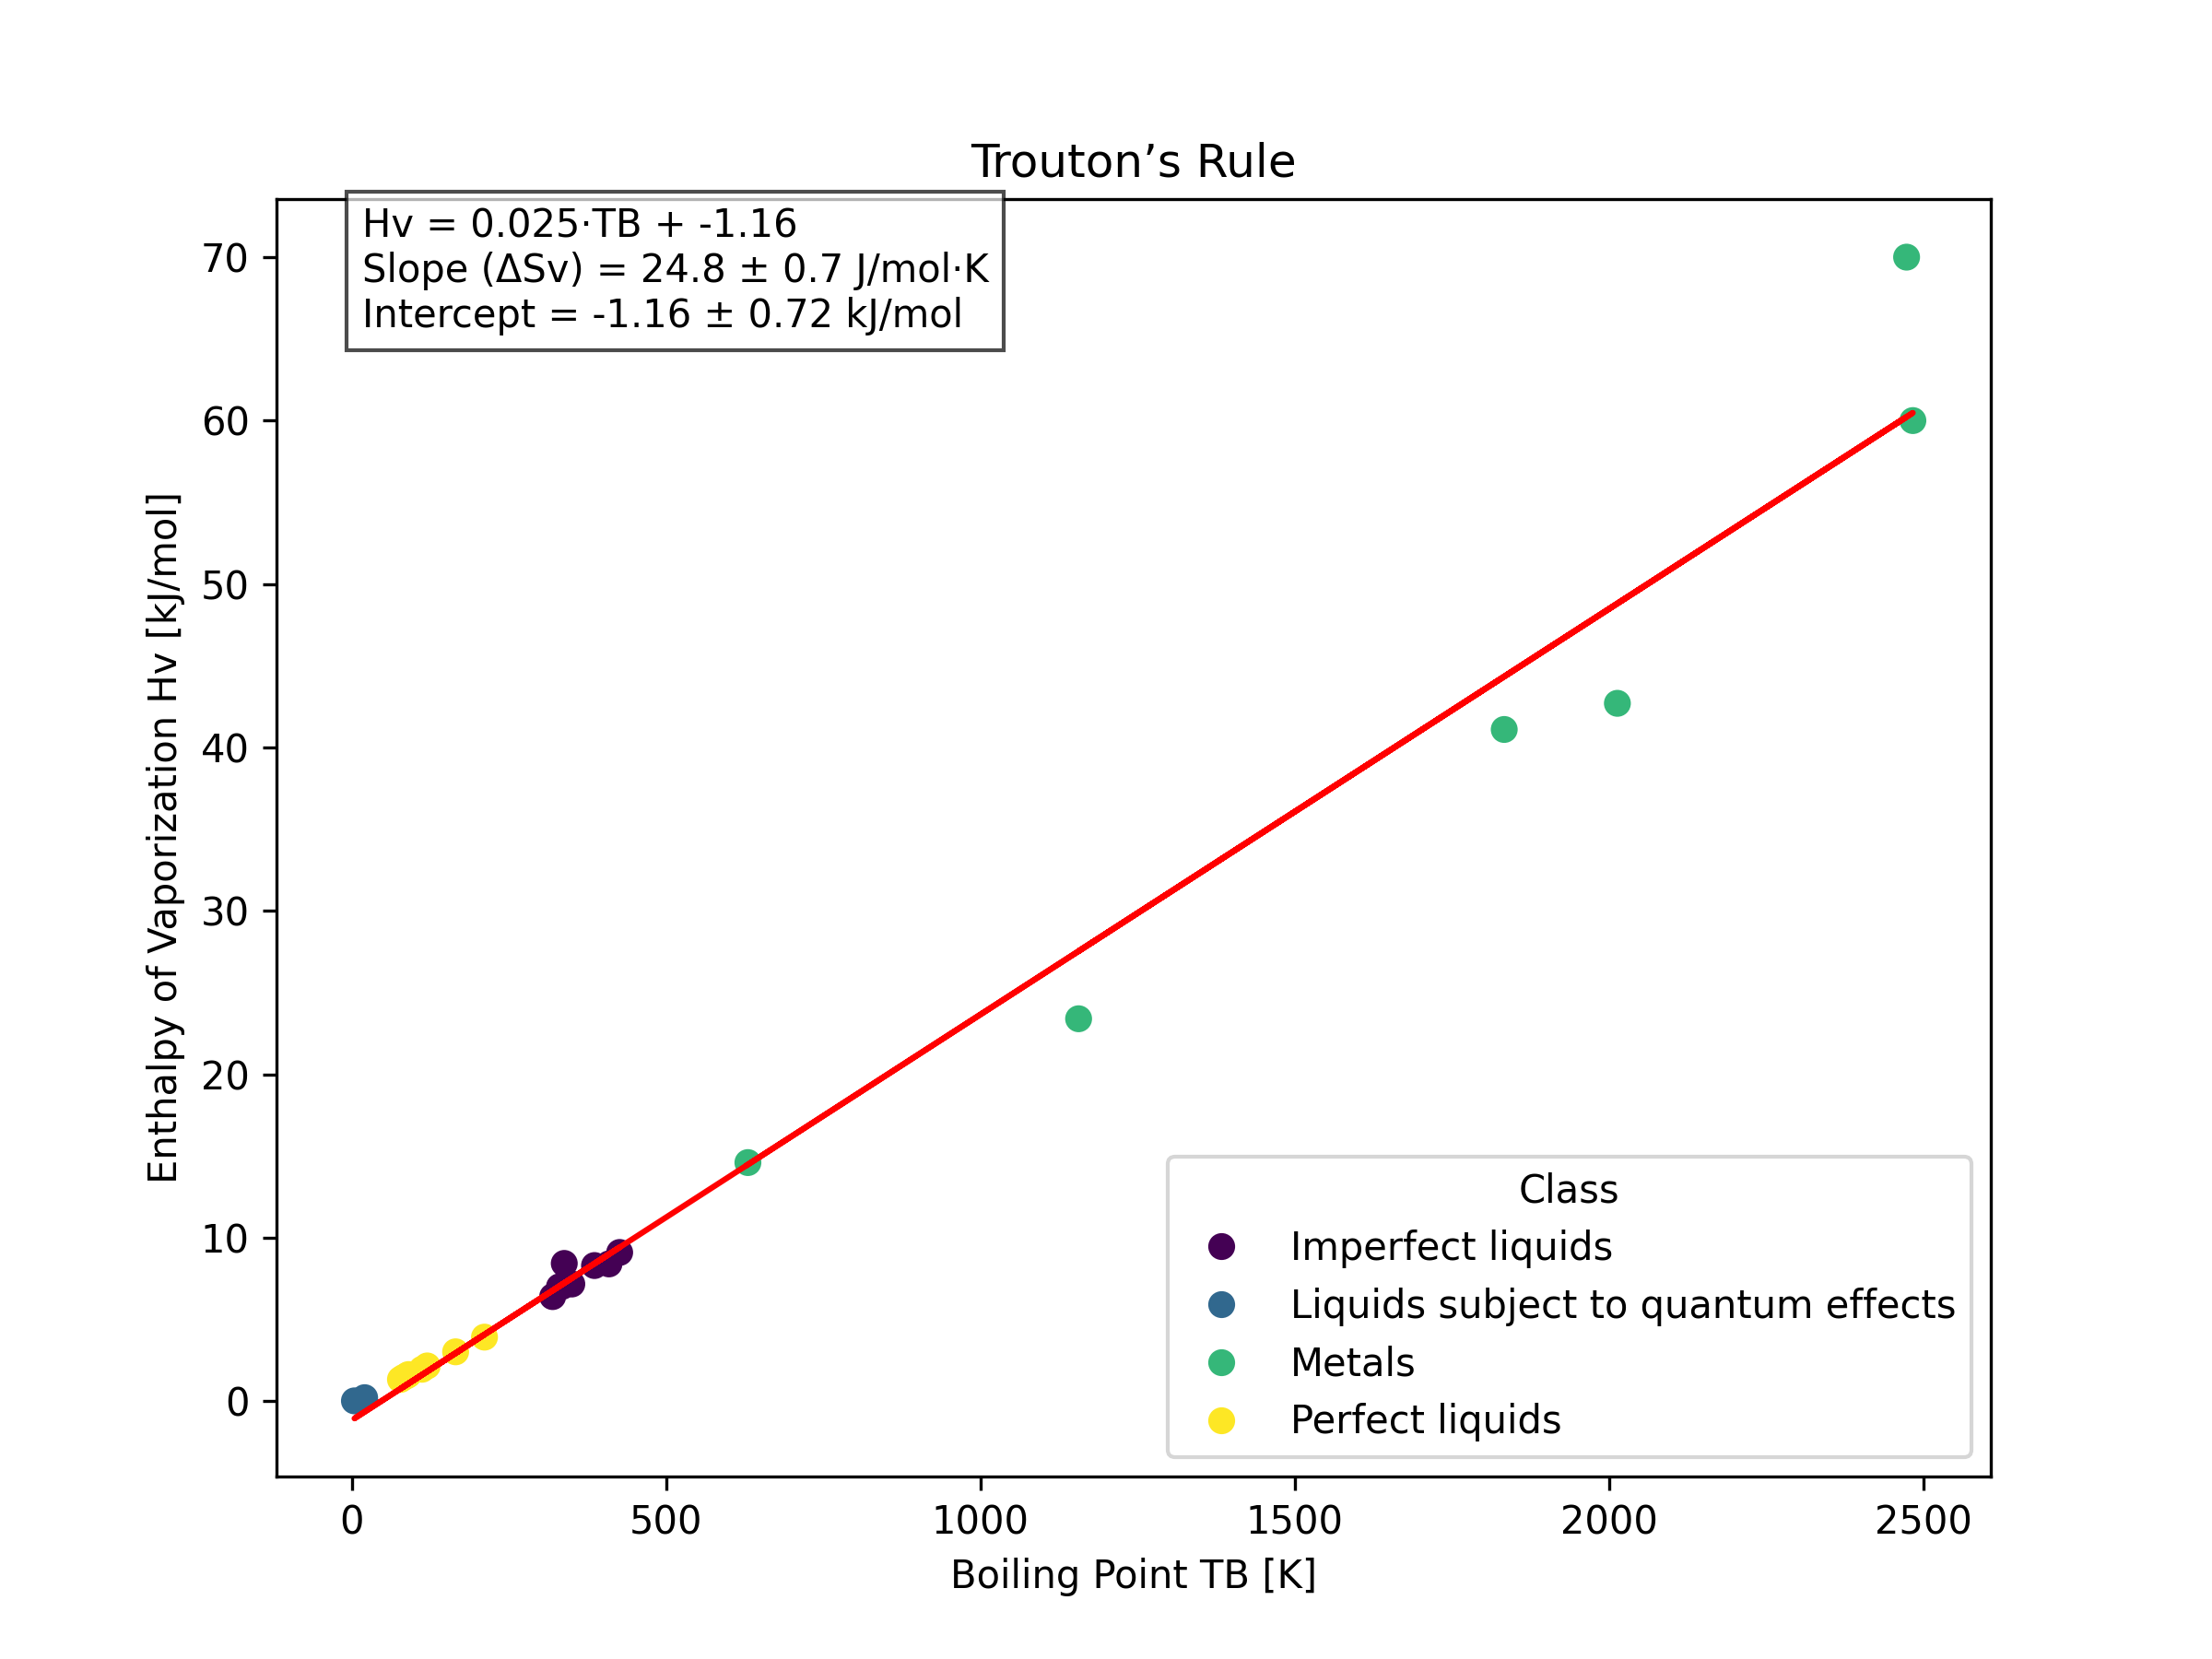

Python code for this plot:
"""
This code takes the input of a CSV file containing boiling points (TB),
enthalpies of vaporization (Hv), and substance class labels. It performs an
ordinary least squares (OLS) regression to find the relationship between TB and Hv,
calculates confidence intervals for the slope and intercept, and plots the data.
"""

import numpy as np
import pandas as pd
import matplotlib.pyplot as plt
import os
from scipy import stats

# OLS functions taken from Lecture 7
def ols_slope(x, y):
    x_mean = np.mean(x)
    y_mean = np.mean(y)
    numerator = np.sum((x - x_mean) * (y - y_mean))
    denominator = np.sum((x - x_mean) ** 2)
    return numerator / denominator

def ols_intercept(x, y):
    x_mean = np.mean(x)
    y_mean = np.mean(y)
    slope = ols_slope(x, y)
    return y_mean - slope * x_mean

def ols(x, y):
    slope = ols_slope(x, y)
    intercept = ols_intercept(x, y)
    return slope, intercept

# Loading data from CSV
# Had some issues with relative paths, so using absolute path
script_dir = os.path.dirname(os.path.abspath(__file__))
file_path = os.path.join(script_dir, "trouton.csv")
data = pd.read_csv(file_path)

# Extracting data from columns in the CSV
TB = data["T_B (K)"].values          # Boiling points in K
Hv = data["H_v (kcal/mol)"].values          # Enthalpies of vaporization in kJ/mol
Class = data["Class"].values    # Substance class labels (text)

# Perform OLS regression on the data from the CSV
a, b = ols(TB, Hv)              # slope and intercept
Hv_pred = a * TB + b            # predicted values

# 95% confidence intervals
n = len(TB) # number of data points
dof = n - 2 # degrees of freedom
residuals = Hv - Hv_pred 
s_err = np.sqrt(np.sum(residuals**2) / dof) # standard error of the estimate

t_val = stats.t.ppf(0.975, dof) # t-value for 95% CI
x_mean = np.mean(TB) 
Sxx = np.sum((TB - x_mean)**2) # sum of squares of x deviations

s_a = s_err / np.sqrt(Sxx) # standard error of the slope
s_b = s_err * np.sqrt(1/n + x_mean**2 / Sxx) # standard error of the intercept

a_CI = (a - t_val*s_a, a + t_val*s_a) # confidence interval for slope
b_CI = (b - t_val*s_b, b + t_val*s_b) # confidence interval for intercept

# Convert slope to J/mol·K
a_JmolK = a * 1000
s_a_JmolK = s_a * 1000

# Plot
plt.figure(figsize=(8,6))

# Encode text labels into numbers for coloring
class_labels, class_ids = np.unique(Class, return_inverse=True)

scatter = plt.scatter(TB, Hv, c=class_ids, cmap="viridis", label="Data")
plt.plot(TB, Hv_pred, color="red", label="Fit")

eq_text = (
    f"Hv = {a:.3f}·TB + {b:.2f}\n"
    f"Slope (ΔSv) = {a_JmolK:.1f} ± {s_a_JmolK:.1f} J/mol·K\n"
    f"Intercept = {b:.2f} ± {s_b:.2f} kJ/mol"
)

plt.text(0.05, 0.9, eq_text, transform=plt.gca().transAxes, fontsize=10,
         bbox=dict(facecolor="white", alpha=0.7))

plt.xlabel("Boiling Point TB [K]")
plt.ylabel("Enthalpy of Vaporization Hv [kJ/mol]")
plt.title("Trouton’s Rule")

# Add legend with original labels
handles, _ = scatter.legend_elements()
plt.legend(handles, class_labels, title="Class")

# Save plot
os.makedirs("homework-3-1", exist_ok=True)
plt.savefig("homework-3-1/troutons_rule.png", dpi=300)
plt.show()
plt.close()
